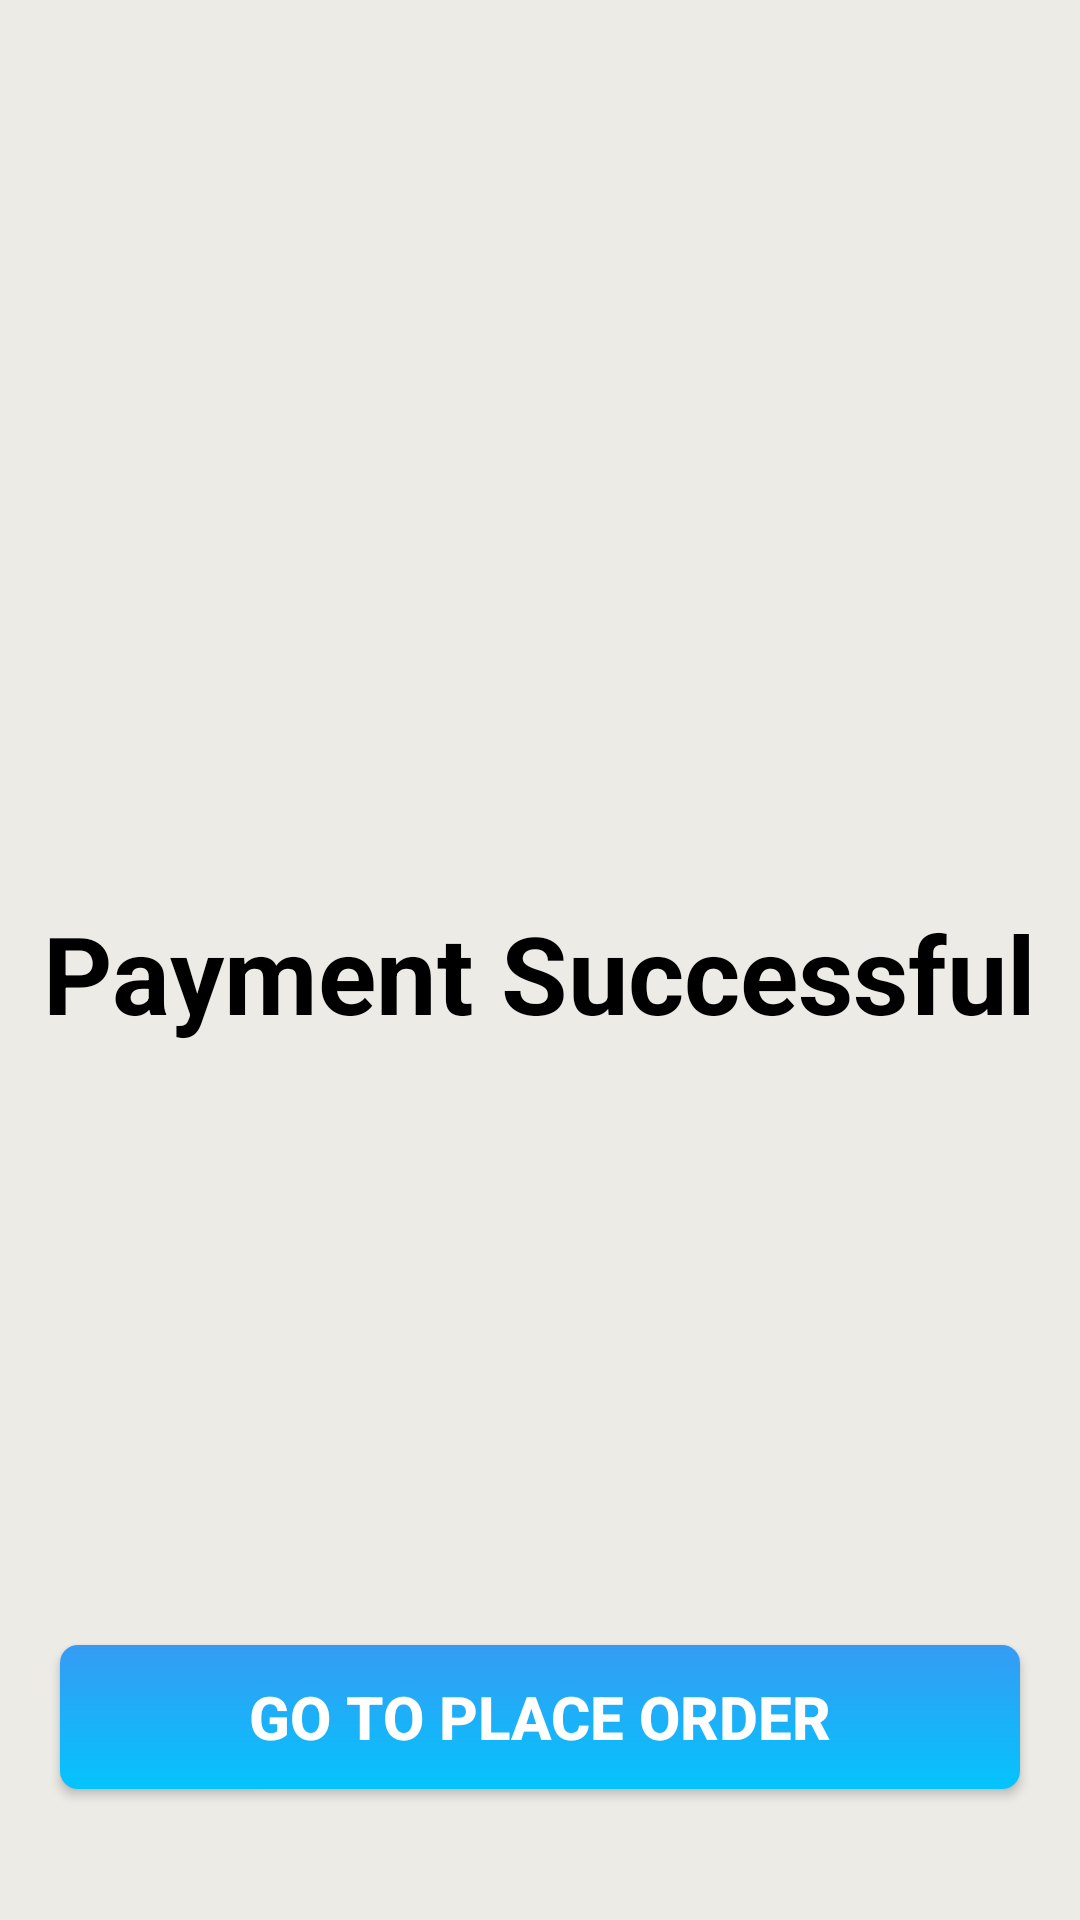

Produce the Android XML layout that renders to this screen, including the resource entries it uses.
<!-- AndroidManifest.xml: application theme Theme.Anaghafish -->
<!-- res/layout/fragment_payment_success.xml -->
<?xml version="1.0" encoding="utf-8"?>
<LinearLayout xmlns:android="http://schemas.android.com/apk/res/android"
    xmlns:tools="http://schemas.android.com/tools"
    android:layout_width="match_parent"
    android:layout_height="match_parent"
    xmlns:app="http://schemas.android.com/apk/res-auto"
    android:background="@color/light"
    android:orientation="vertical"
    tools:context=".order.PaymentSuccess">

   <TextView
       android:layout_width="wrap_content"
       android:layout_height="wrap_content"
       android:textSize="36sp"
       android:textStyle="bold"
       android:textColor="@color/black"
       android:text="Payment Successful"
       android:layout_gravity="center"
       android:layout_marginTop="300dp"
       />
    
    <Button
        android:id="@+id/goplaceorder"
        android:layout_width="match_parent"
        android:layout_height="wrap_content"
        android:text="go to place order"
        android:textColor="@color/white"
        android:textSize="20sp"
        android:textStyle="bold"
        android:elevation="5dp"
        android:background="@drawable/btnbox"
        android:layout_marginTop="200dp"
        android:layout_marginStart="20dp"
        android:layout_marginEnd="20dp"
        android:layout_marginBottom="10dp"
        app:layout_constraintBottom_toBottomOf="parent"
        app:layout_constraintStart_toStartOf="parent"
        app:layout_constraintEnd_toEndOf="parent"/>

</LinearLayout>
<!-- resources referenced by this layout -->
<resources>
  <color name="black">#FF000000</color>
  <color name="light">#ECEBE6</color>
  <color name="white">#FFFFFFFF</color>
  <!-- drawable btnbox (drawable) -->
  <?xml version="1.0" encoding="utf-8"?>
  <shape xmlns:android="http://schemas.android.com/apk/res/android" android:shape="rectangle">
  <solid android:color="@color/skyblue1"/>
      <corners android:radius="6dp"/>
      <stroke android:color="@color/grey"/>
      <gradient
          android:startColor="@color/skyblue"
          android:endColor="@color/skyblue1"
          android:angle="90"/>
  </shape>
  <style name="Theme.Anaghafish" parent="Base.Theme.Anaghafish" />
  <color name="skyblue1">#369BF4</color>
  <color name="grey">#808080</color>
  <color name="skyblue">#04C4FC</color>
  <style name="Base.Theme.Anaghafish" parent="Theme.AppCompat.Light.NoActionBar">
  
          <item name="colorPrimary">@color/skyblue1</item>
          <item name="colorPrimaryVariant">@color/skyblue1</item>
        
      </style>
</resources>
